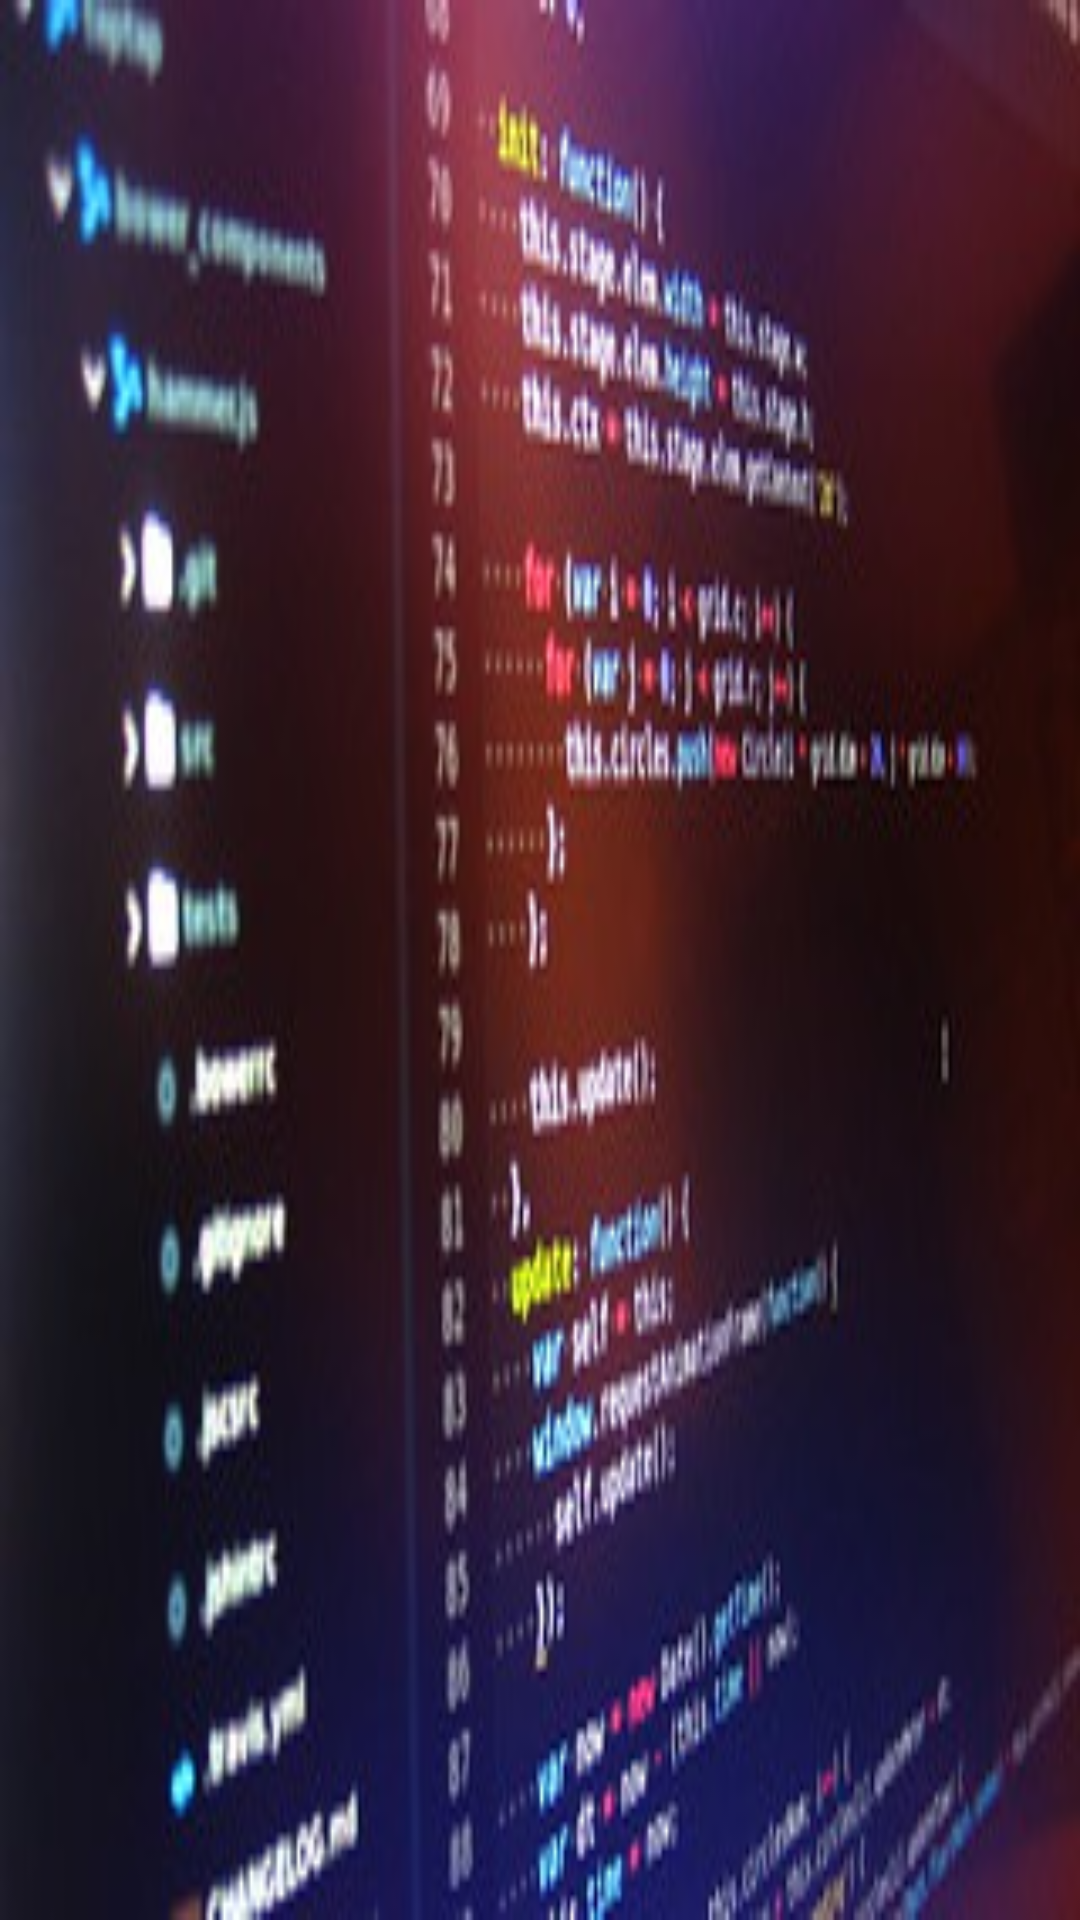

Produce the Android XML layout that renders to this screen, including the resource entries it uses.
<!-- AndroidManifest.xml: application theme Theme.Login_IndivudualProject1 -->
<!-- res/layout/activity_access.xml -->
<?xml version="1.0" encoding="utf-8"?>
<LinearLayout xmlns:android="http://schemas.android.com/apk/res/android"
    xmlns:app="http://schemas.android.com/apk/res-auto"
    xmlns:tools="http://schemas.android.com/tools"
    android:layout_width="match_parent"
    android:layout_height="match_parent"
    android:background="@drawable/background_image"
    android:orientation="vertical"
    tools:context=".Access">



    <TextView
        android:id="@+id/access_display_info"
        android:layout_width="wrap_content"
        android:layout_height="wrap_content"
        android:textColor="@color/white"
        android:textSize="25sp"
        />

    <TextView
        android:id="@+id/access_display_firstName"
        android:layout_width="wrap_content"
        android:layout_height="wrap_content"
        android:textColor="@color/white"
        android:textSize="25sp"
        />

    <TextView
        android:id="@+id/access_display_lastName"
        android:layout_width="wrap_content"
        android:layout_height="wrap_content"
        android:textColor="@color/white"
        android:textSize="25sp"
        />

    <TextView
        android:id="@+id/access_display_email"
        android:layout_width="wrap_content"
        android:layout_height="wrap_content"
        android:textColor="@color/white"
        android:textSize="25sp"
        />

    <TextView
        android:id="@+id/access_display_DOB"
        android:layout_width="wrap_content"
        android:layout_height="wrap_content"
        android:textColor="@color/white"
        android:textSize="25sp"
        />



</LinearLayout>
<!-- resources referenced by this layout -->
<resources>
  <!-- drawable background_image: jpg bitmap (drawable, 21123 bytes) -->
  <style name="Theme.Login_IndivudualProject1" parent="Theme.MaterialComponents.DayNight.DarkActionBar">
          
          <item name="colorPrimary">@color/purple_500</item>
          <item name="colorPrimaryVariant">@color/purple_700</item>
          <item name="colorOnPrimary">@color/white</item>
          
          <item name="colorSecondary">@color/teal_200</item>
          <item name="colorSecondaryVariant">@color/teal_700</item>
          <item name="colorOnSecondary">@color/black</item>
          
          <item name="android:statusBarColor" tools:targetApi="l">?attr/colorPrimaryVariant</item>
          
      </style>
  <!-- not gathered from this repository: default colours our renderer supplied (Android Studio template values) -->
  <color name="purple_500">#FF6200EE</color>
  <color name="purple_700">#FF3700B3</color>
  <color name="teal_200">#FF03DAC5</color>
  <color name="teal_700">#FF018786</color>
  <color name="black">#FF000000</color>
  <color name="white">#FFFFFFFF</color>
</resources>
